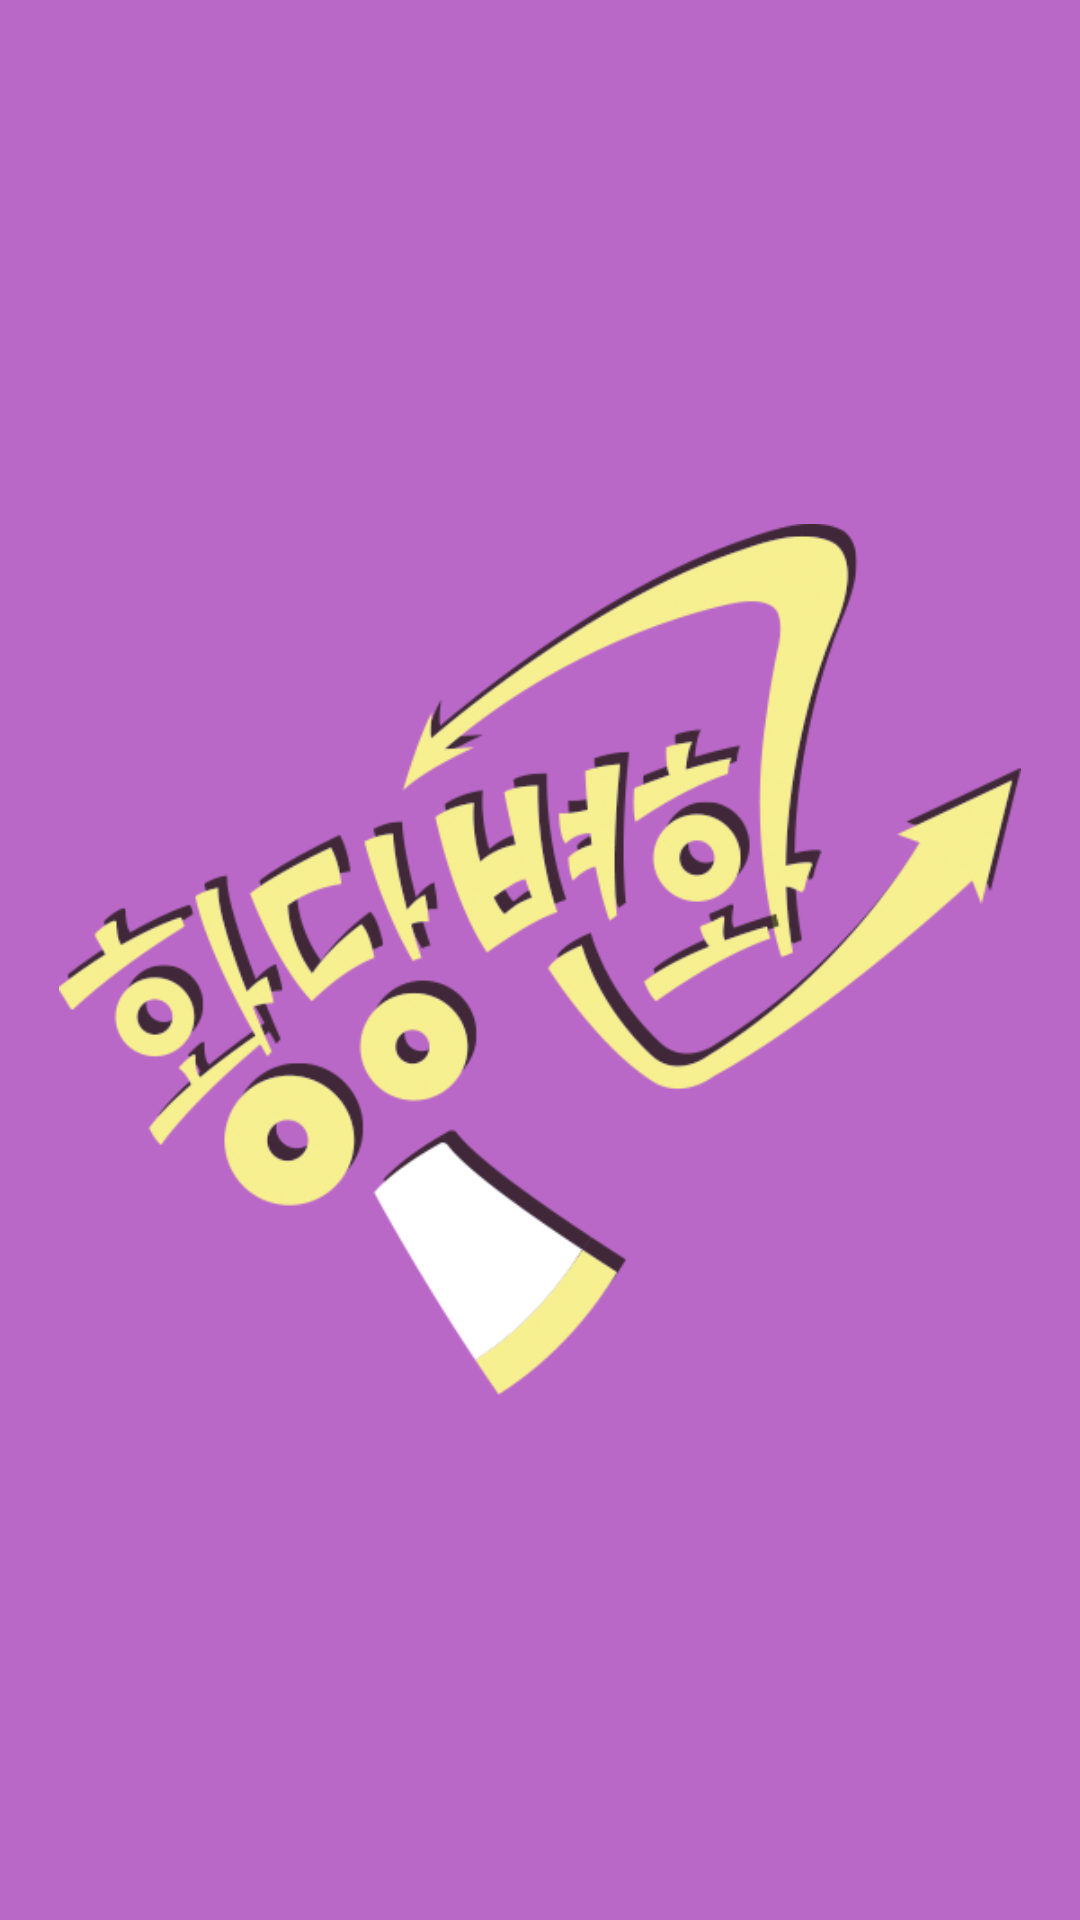

Here is an Android app screen rendered from its layout file. Give the layout XML and the strings, colors and styles it references.
<!-- AndroidManifest.xml: application theme Theme.AppCompat.NoActionBar -->
<!-- res/layout/activity_splash.xml -->
<RelativeLayout xmlns:android="http://schemas.android.com/apk/res/android"
    xmlns:tools="http://schemas.android.com/tools" android:layout_width="match_parent"
    android:layout_height="match_parent" android:paddingLeft="@dimen/activity_horizontal_margin"
    android:paddingRight="@dimen/activity_horizontal_margin"
    android:paddingTop="@dimen/activity_vertical_margin"
    android:paddingBottom="@dimen/activity_vertical_margin" tools:context=".MainActivity"
    android:background="#ba68c8"
    android:layout_gravity="center">


    <ImageView
        android:padding="20dp"
        android:src="@drawable/logo"
        android:layout_width="match_parent"
        android:layout_height="match_parent" />

</RelativeLayout>
<!-- resources referenced by this layout -->
<resources>
  <!-- drawable logo: png bitmap (drawable, 86943 bytes) -->
</resources>
